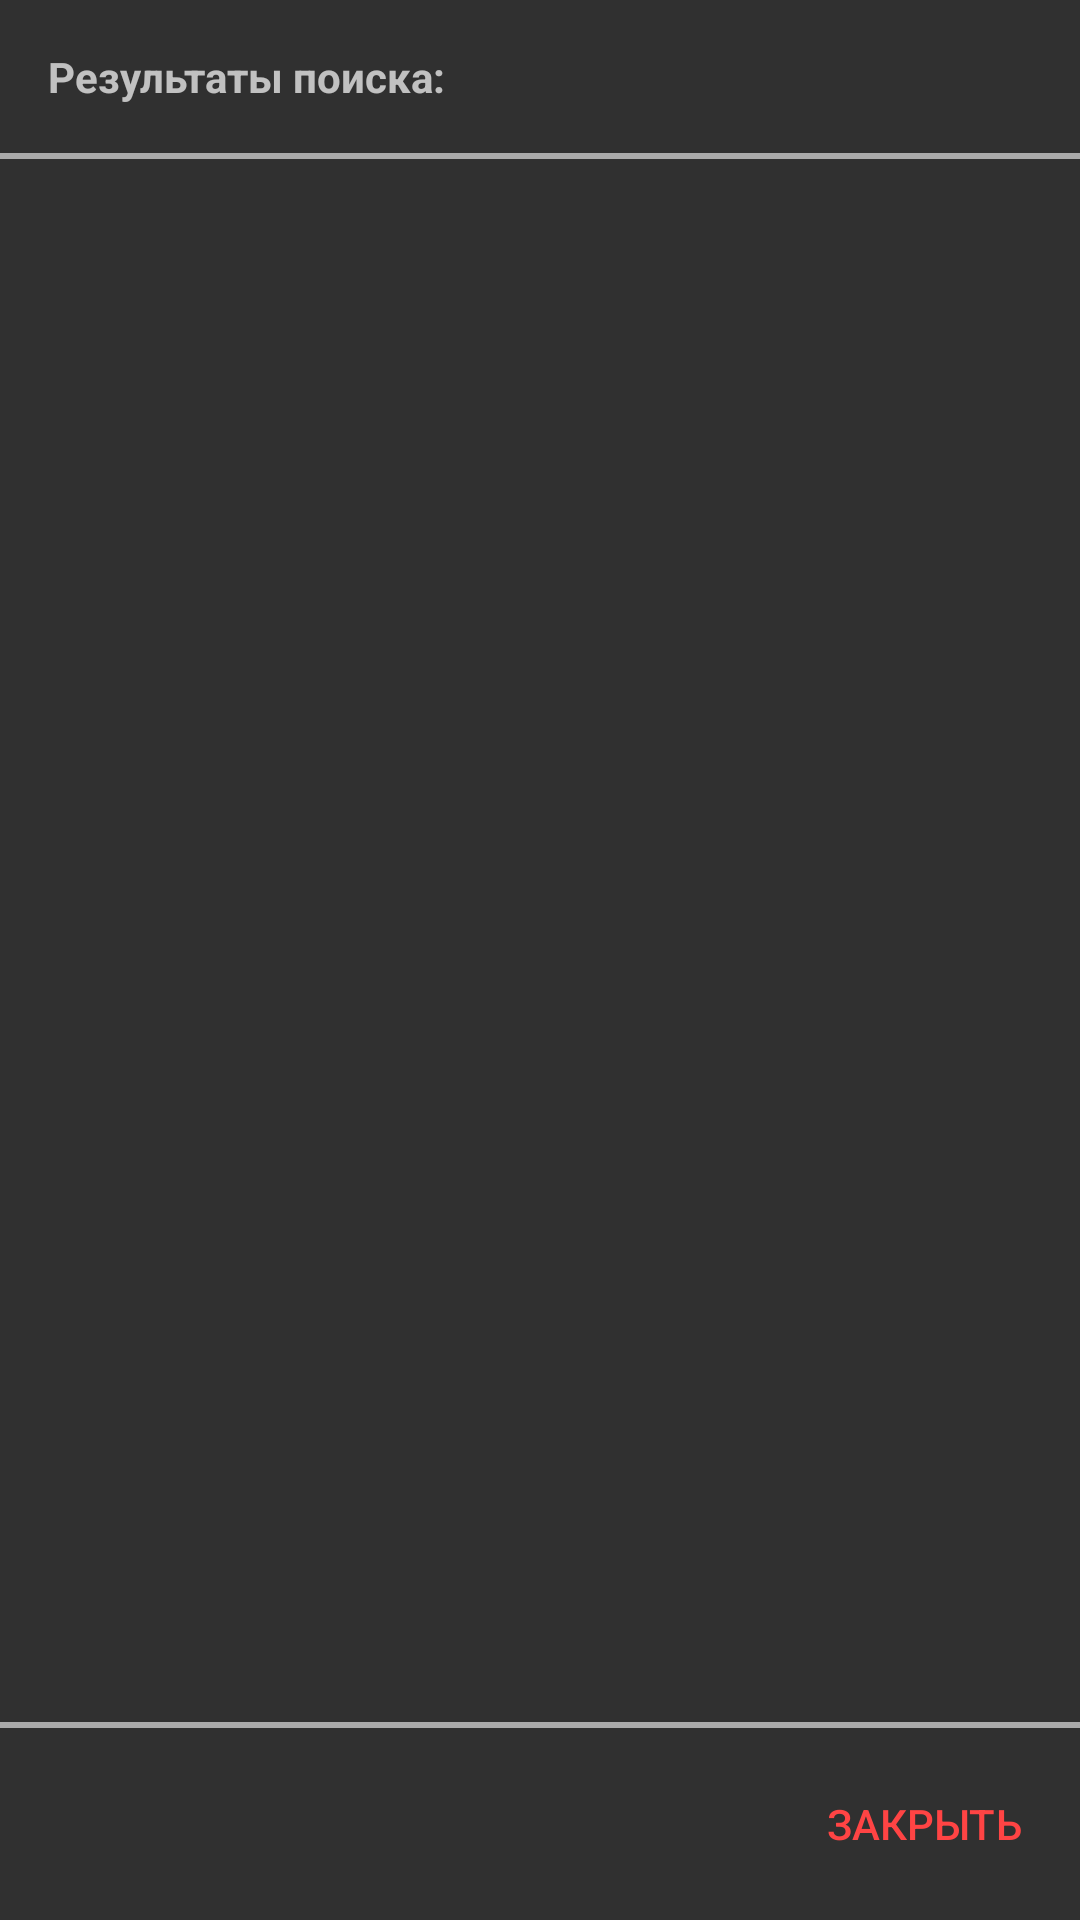

The Android layout XML behind this screen, and the referenced resources:
<!-- AndroidManifest.xml: application theme Theme.INexFilms -->
<!-- res/layout/dialog_search_films.xml -->
<?xml version="1.0" encoding="utf-8"?>
<androidx.constraintlayout.widget.ConstraintLayout
    xmlns:android="http://schemas.android.com/apk/res/android"
    xmlns:app="http://schemas.android.com/apk/res-auto"
    xmlns:tools="http://schemas.android.com/tools"
    android:layout_width="match_parent"
    android:layout_height="wrap_content"
    android:orientation="vertical">

    <TextView
        android:id="@+id/search_result_tv"
        android:layout_width="wrap_content"
        android:layout_height="wrap_content"
        android:text="@string/search_result_label"
        android:textStyle="bold"
        android:layout_margin="16dp"
        app:layout_constraintTop_toTopOf="parent"
        app:layout_constraintStart_toStartOf="parent"/>

    <View
        android:id="@+id/top_divider_view"
        android:layout_width="match_parent"
        android:layout_height="2dp"
        android:background="@color/grey"
        android:layout_marginTop="16dp"
        app:layout_constraintTop_toBottomOf="@id/search_result_tv"/>

    <androidx.recyclerview.widget.RecyclerView
        android:id="@+id/search_films_rv"
        android:layout_width="0dp"
        android:layout_height="200dp"
        android:paddingVertical="8dp"
        android:clipToPadding="false"
        app:layoutManager="androidx.recyclerview.widget.LinearLayoutManager"
        android:orientation="vertical"
        tools:listitem="@layout/item_search_film"
        app:layout_constraintStart_toStartOf="parent"
        app:layout_constraintEnd_toEndOf="parent"
        app:layout_constraintTop_toBottomOf="@id/top_divider_view"
        app:layout_constraintBottom_toTopOf="@id/bottom_divider_view"/>

    <TextView
        android:id="@+id/not_found_tv"
        android:layout_width="wrap_content"
        android:layout_height="wrap_content"
        android:text="@string/label_not_found"
        style="@style/Text_16_B"
        android:visibility="gone"
        app:layout_constraintTop_toBottomOf="@id/top_divider_view"
        app:layout_constraintBottom_toTopOf="@id/bottom_divider_view"
        app:layout_constraintStart_toStartOf="parent"
        app:layout_constraintEnd_toEndOf="parent"/>

    <View
        android:id="@+id/bottom_divider_view"
        android:layout_width="match_parent"
        android:layout_height="2dp"
        android:background="@color/grey"
        android:layout_marginBottom="8dp"
        app:layout_constraintBottom_toTopOf="@id/close_btn"/>

    <Button
        android:id="@+id/close_btn"
        android:layout_width="wrap_content"
        android:layout_height="wrap_content"
        style="@style/TextButton"
        android:text="@string/close"
        android:textColor="@color/red"
        android:layout_margin="8dp"
        app:layout_constraintEnd_toEndOf="parent"
        app:layout_constraintBottom_toBottomOf="parent"/>

</androidx.constraintlayout.widget.ConstraintLayout>
<!-- res/layout/item_search_film.xml (included above) -->
<?xml version="1.0" encoding="utf-8"?>
<LinearLayout
    xmlns:android="http://schemas.android.com/apk/res/android"
    xmlns:tools="http://schemas.android.com/tools"
    android:layout_width="match_parent"
    android:layout_height="wrap_content"
    android:paddingHorizontal="16dp"
    android:paddingVertical="8dp"
    android:background="?attr/selectableItemBackground"
    android:focusable="true"
    android:clickable="true">
    
    <ImageView
        android:id="@+id/poster_iv"
        android:layout_width="60dp"
        android:layout_height="100dp"
        tools:src="@tools:sample/avatars"
        android:scaleType="centerCrop"/>

    <TextView
        android:id="@+id/name_tv"
        android:layout_width="match_parent"
        android:layout_height="wrap_content"
        tools:text="Boolshit Films"
        android:textSize="16sp"
        android:textStyle="bold"
        android:layout_marginTop="8dp"
        android:layout_marginStart="16dp"/>

</LinearLayout>
<!-- resources referenced by this layout -->
<resources>
  <color name="grey">#aaa</color>
  <color name="red">#ffff4444</color>
  <string name="close">Закрыть</string>
  <string name="label_not_found">Ничего не найдено…</string>
  <string name="search_result_label">Результаты поиска:</string>
  <style name="TextButton">
          <item name="android:textColor">@color/primary</item>
          <item name="android:background">@drawable/bg_ripple_grey_corners_8</item>
      </style>
  <style name="Text_16_B">
          <item name="android:textStyle">bold</item>
          <item name="android:textSize">16sp</item>
      </style>
  <style name="Theme.INexFilms" parent="@style/Theme.AppCompat.NoActionBar">
  
          <item name="colorPrimary">@color/primary</item>
          <item name="colorOnPrimary">@color/on_primary</item>
  
      </style>
  <color name="primary">#9959FF</color>
  <!-- drawable bg_ripple_grey_corners_8 (drawable) -->
  <?xml version="1.0" encoding="utf-8"?>
  <ripple xmlns:android="http://schemas.android.com/apk/res/android"
      android:color="@color/grey">
  
      <item android:id="@android:id/mask" android:drawable="@drawable/bg_color_white_corners_8"/>
  
  </ripple>
  <color name="on_primary">#fff</color>
  <!-- drawable bg_color_white_corners_8 (drawable) -->
  <?xml version="1.0" encoding="utf-8"?>
  <shape xmlns:android="http://schemas.android.com/apk/res/android"
      android:shape="rectangle">
  
      <solid android:color="@color/white"/>
  
      <corners android:radius="@dimen/default_radius"/>
  
  </shape>
  <color name="white">#fff</color>
  <dimen name="default_radius">8dp</dimen>
</resources>
